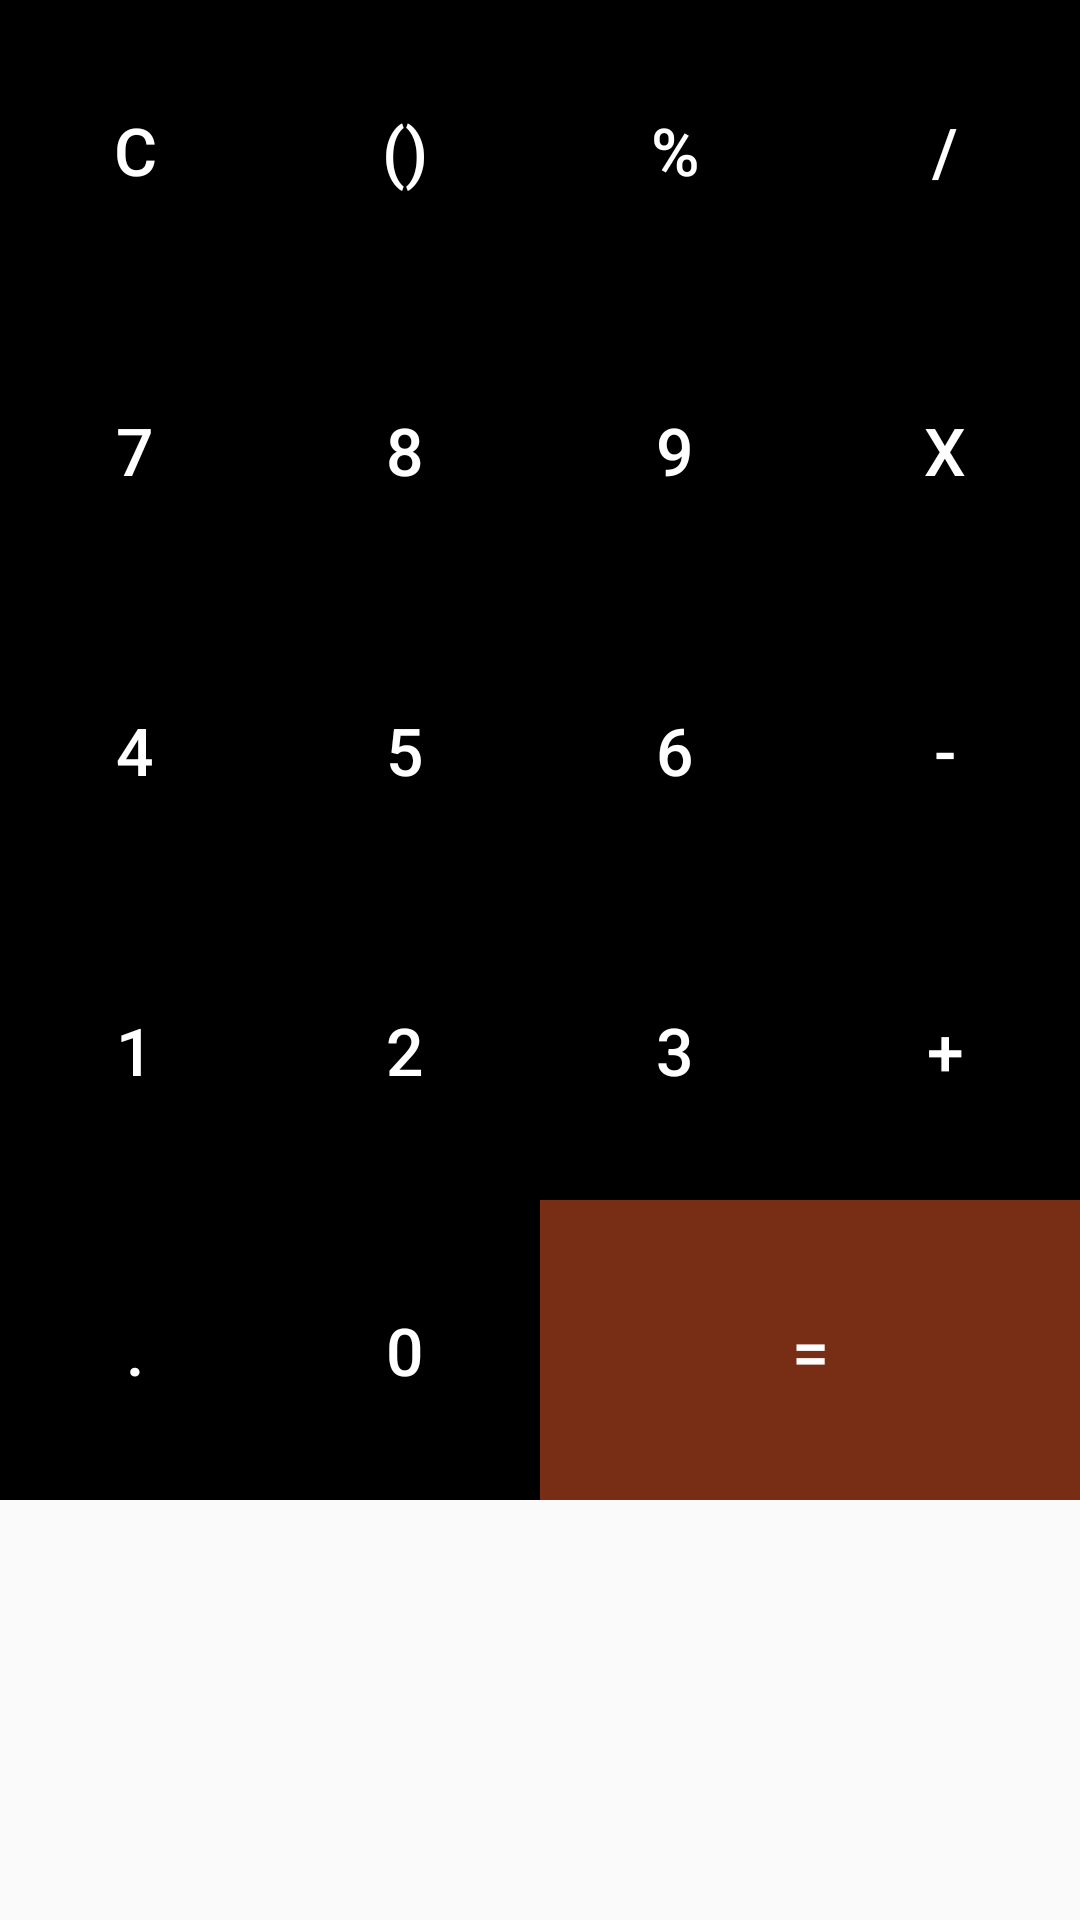

This screen was rendered from an Android layout file. Write that file and the resources it references.
<!-- AndroidManifest.xml: application theme Theme.Full2 -->
<!-- res/layout/buttons.xml -->
<?xml version="1.0" encoding="utf-8"?>
<RelativeLayout
    xmlns:android="http://schemas.android.com/apk/res/android"
    android:layout_width="match_parent"
    android:layout_height="wrap_content">
    <GridLayout
        android:layout_width="match_parent"
        android:layout_height="wrap_content"
        android:rowCount="5"
        android:columnCount="6">
        <Button
            android:id="@+id/btnclear"
            android:layout_width="wrap_content"
            android:layout_height="100dp"
            android:text="C"
            android:textSize="22sp"
            android:background="@color/black"
            android:textColor="@color/white"
            android:layout_row="0"
            android:layout_columnWeight="1"
            android:layout_column="0"/>
        <Button
            android:id="@+id/btnBracket"
            android:layout_width="wrap_content"
            android:layout_height="100dp"
            android:text="()"
            android:textSize="22sp"
            android:background="@color/black"
            android:textColor="@color/white"
            android:layout_row="0"
            android:layout_columnWeight="1"
            android:layout_column="1"/>
        <Button
            android:id="@+id/btnPercent"
            android:layout_width="wrap_content"
            android:layout_height="100dp"
            android:text="%"
            android:textSize="22sp"
            android:background="@color/black"
            android:textColor="@color/white"
            android:layout_row="0"
            android:layout_columnWeight="1"
            android:layout_column="2"/>
        <Button
            android:id="@+id/btnDivision"
            android:layout_width="wrap_content"
            android:layout_height="100dp"
            android:text="/"
            android:textSize="22sp"
            android:background="@color/black"
            android:textColor="@color/white"
            android:layout_row="0"
            android:layout_columnWeight="1"
            android:layout_column="3"/>
        <Button
            android:id="@+id/btn7"
            android:layout_width="wrap_content"
            android:layout_height="100dp"
            android:text="7"
            android:textSize="22sp"
            android:background="@color/black"
            android:textColor="@color/white"
            android:layout_row="1"
            android:layout_columnWeight="1"
            android:layout_column="0"/>
        <Button
            android:id="@+id/btn8"
            android:layout_width="wrap_content"
            android:layout_height="100dp"
            android:text="8"
            android:textSize="22sp"
            android:background="@color/black"
            android:textColor="@color/white"
            android:layout_row="1"
            android:layout_columnWeight="1"
            android:layout_column="1"/>
        <Button
            android:id="@+id/btn9"
            android:layout_width="wrap_content"
            android:layout_height="100dp"
            android:text="9"
            android:textSize="22sp"
            android:background="@color/black"
            android:textColor="@color/white"
            android:layout_row="1"
            android:layout_columnWeight="1"
            android:layout_column="2"/>
        <Button
            android:id="@+id/btnMultiply"
            android:layout_width="wrap_content"
            android:layout_height="100dp"
            android:text="X"
            android:textSize="22sp"
            android:background="@color/black"
            android:textColor="@color/white"
            android:layout_row="1"
            android:layout_columnWeight="1"
            android:layout_column="3"/>
        <Button
            android:id="@+id/btn4"
            android:layout_width="wrap_content"
            android:layout_height="100dp"
            android:text="4"
            android:textSize="22sp"
            android:background="@color/black"
            android:textColor="@color/white"
            android:layout_row="2"
            android:layout_columnWeight="1"
            android:layout_column="0"/>
        <Button
            android:id="@+id/btn5"
            android:layout_width="wrap_content"
            android:layout_height="100dp"
            android:text="5"
            android:textSize="22sp"
            android:background="@color/black"
            android:textColor="@color/white"
            android:layout_row="2"
            android:layout_columnWeight="1"
            android:layout_column="1"/>
        <Button
            android:id="@+id/btn6"
            android:layout_width="wrap_content"
            android:layout_height="100dp"
            android:text="6"
            android:textSize="22sp"
            android:background="@color/black"
            android:textColor="@color/white"
            android:layout_row="2"
            android:layout_columnWeight="1"
            android:layout_column="2"/>
        <Button
            android:id="@+id/btnMinus"
            android:layout_width="wrap_content"
            android:layout_height="100dp"
            android:text="-"
            android:textSize="22sp"
            android:background="@color/black"
            android:textColor="@color/white"
            android:layout_row="2"
            android:layout_columnWeight="1"
            android:layout_column="3"/>
        <Button
            android:id="@+id/btn1"
            android:layout_width="wrap_content"
            android:layout_height="100dp"
            android:text="1"
            android:textSize="22sp"
            android:background="@color/black"
            android:textColor="@color/white"
            android:layout_row="3"
            android:layout_columnWeight="1"
            android:layout_column="0"/>
        <Button
            android:id="@+id/btn2"
            android:layout_width="wrap_content"
            android:layout_height="100dp"
            android:text="2"
            android:textSize="22sp"
            android:background="@color/black"
            android:textColor="@color/white"
            android:layout_row="3"
            android:layout_columnWeight="1"
            android:layout_column="1"/>
        <Button
            android:id="@+id/btn3"
            android:layout_width="wrap_content"
            android:layout_height="100dp"
            android:text="3"
            android:textSize="22sp"
            android:background="@color/black"
            android:textColor="@color/white"
            android:layout_row="3"
            android:layout_columnWeight="1"
            android:layout_column="2"/>
        <Button
            android:id="@+id/btnPluse"
            android:layout_width="wrap_content"
            android:layout_height="100dp"
            android:text="+"
            android:textSize="22sp"
            android:background="@color/black"
            android:textColor="@color/white"
            android:layout_row="3"
            android:layout_columnWeight="1"
            android:layout_column="3"/>

        <Button
            android:id="@+id/btnDot"
            android:layout_width="wrap_content"
            android:layout_height="100dp"
            android:text="."
            android:textSize="22sp"
            android:background="@color/black"
            android:textColor="@color/white"
            android:layout_row="4"
            android:layout_columnWeight="1"
            android:layout_column="0"/>
        <Button
            android:id="@+id/btn0"
            android:layout_width="wrap_content"
            android:layout_height="100dp"
            android:text="0"

            android:textSize="22sp"
            android:background="@color/black"
            android:textColor="@color/white"
            android:layout_row="4"
            android:layout_columnWeight="1"
            android:layout_column="1"/>
        <Button
            android:id="@+id/btnEqual"
            android:layout_width="wrap_content"
            android:layout_height="100dp"
            android:text="="
            android:layout_columnSpan="2"
            android:textSize="22sp"
            android:background="@color/orange"
            android:textColor="@color/white"
            android:layout_row="4"
            android:layout_columnWeight="1"
            android:layout_column="2"/>


    </GridLayout>


</RelativeLayout>
<!-- resources referenced by this layout -->
<resources>
  <color name="black">#FF000000</color>
  <color name="orange">#782D15</color>
  <color name="white">#FFFFFFFF</color>
  <style name="Theme.Full2" parent="Theme.MaterialComponents.Light.NoActionBar.Bridge">
          
          <item name="colorPrimary">@color/purple_500</item>
          <item name="colorPrimaryVariant">@color/purple_700</item>
          <item name="colorOnPrimary">@color/white</item>
          
          <item name="colorSecondary">@color/teal_200</item>
          <item name="colorSecondaryVariant">@color/teal_700</item>
          <item name="colorOnSecondary">@color/black</item>
          
          <item name="android:statusBarColor" tools:targetApi="l">?attr/colorPrimaryVariant</item>
          
      </style>
  <color name="purple_500">#FF6200EE</color>
  <color name="purple_700">#FF3700B3</color>
  <color name="teal_200">#FF03DAC5</color>
  <color name="teal_700">#FF018786</color>
</resources>
